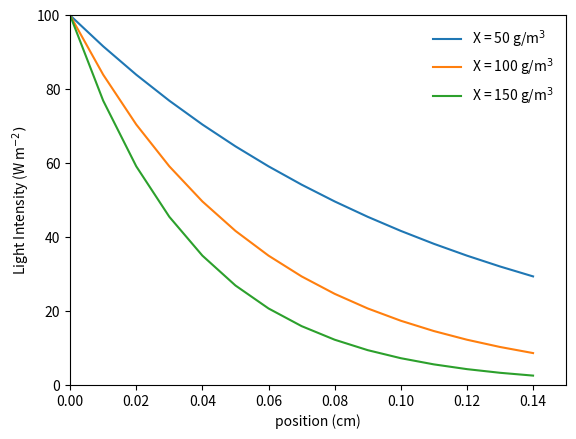

Recreate this plot in Python.
#author: Riley Doyle
#date: 8/11/20
#file: Beer_Lambert_Law
#status: WORKING

import numpy as np
import matplotlib.pyplot as plt

#Beer Lambert Law
#constant concentration 
I0 = 100 #W/m2
o = 0.175 #m2/g
X = 50 #g/m3
z = np.arange(0, 0.15, 0.01)
I = I0/np.exp(o*X*z)

X = 100 #g/m3
I2 = I0/np.exp(o*X*z)

X = 150 #g/m3
I3 = I0/np.exp(o*X*z)

plt.plot(z, I)
plt.plot(z, I2)
plt.plot(z, I3)
plt.xlabel('position (cm)')
plt.ylabel('Light Intensity (W m$^{-2})$')
plt.legend(['X = 50 g/m$^3$', 'X = 100 g/m$^3$', 'X = 150 g/m$^3$'], frameon=False)
plt.axis([0, 0.15, 0, 100])
plt.show()

